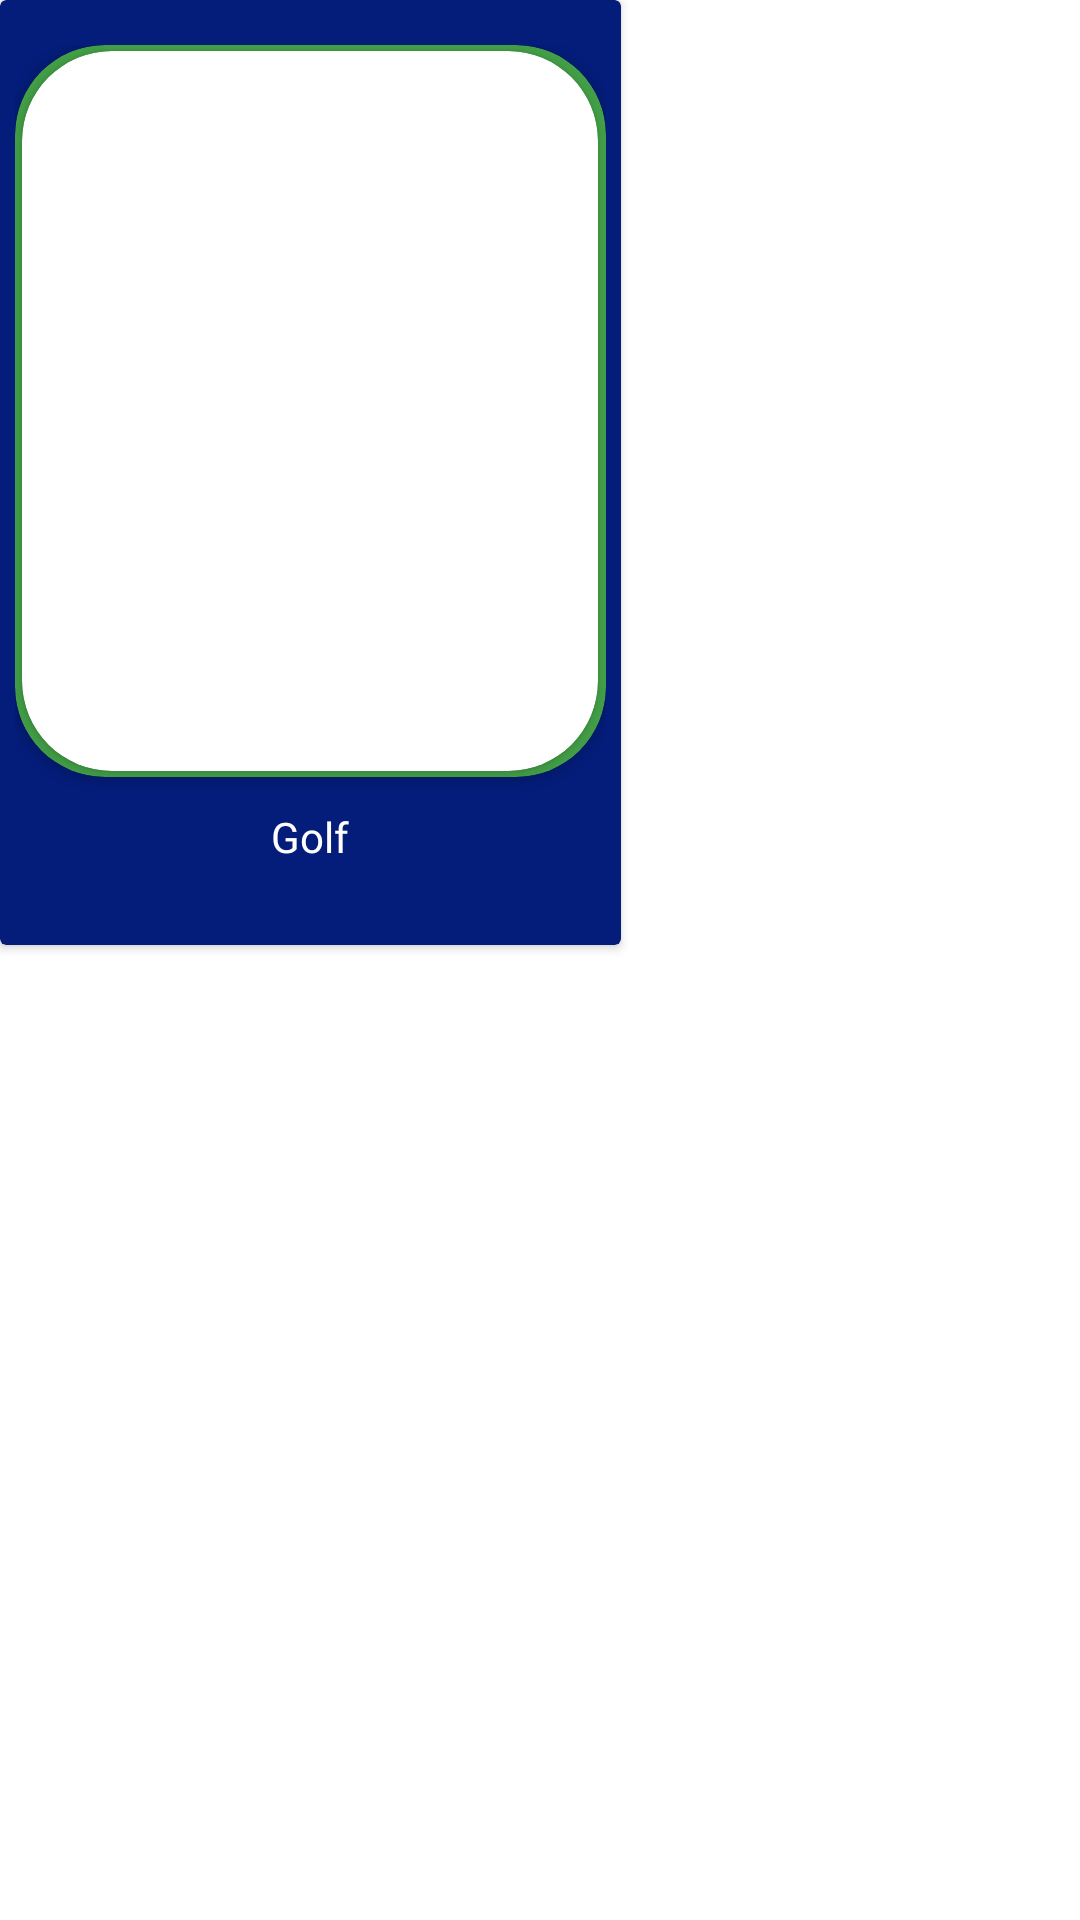

Write the Android layout XML for this screen, with the resource values it uses.
<!-- AndroidManifest.xml: application theme Theme.Sporyap_deneme -->
<!-- res/layout/card_design_opened_event_child_5.xml -->
<?xml version="1.0" encoding="utf-8"?>
<LinearLayout
    xmlns:android="http://schemas.android.com/apk/res/android"
    xmlns:app="http://schemas.android.com/apk/res-auto"
    android:layout_width="wrap_content"
    android:layout_height="wrap_content">

    <androidx.cardview.widget.CardView
        android:layout_width="wrap_content"
        android:layout_height="wrap_content"
        app:cardBackgroundColor="@color/app_main_color">

        <LinearLayout
            android:layout_width="match_parent"
            android:layout_height="wrap_content"
            android:orientation="vertical"
            android:paddingLeft="5dp"
            android:paddingTop="15dp"
            android:paddingBottom="10dp"
            android:paddingRight="5dp">

            <androidx.cardview.widget.CardView
                android:layout_width="197dp"
                android:layout_height="244dp"
                app:cardBackgroundColor="#43A047"
                app:cardCornerRadius="30dp">

                <androidx.cardview.widget.CardView
                    android:layout_width="wrap_content"
                    android:layout_height="wrap_content"
                    android:layout_gravity="center"
                    app:cardCornerRadius="30dp">

                    <ImageView
                        android:id="@+id/Image"
                        android:layout_width="192dp"
                        android:layout_height="240dp"
                        android:src="@drawable/golf_picture" />

                </androidx.cardview.widget.CardView>
            </androidx.cardview.widget.CardView>

            <TextView
                android:id="@+id/textViewChild"
                android:layout_width="wrap_content"
                android:layout_height="40sp"
                android:gravity="center"                android:layout_gravity="center"
                android:layout_marginBottom="6dp"
                android:layout_weight="1"
                android:fontFamily="@font/montserrat_light"
                android:text="Golf"
                android:textColor="@color/white"
                android:visibility="visible" />

        </LinearLayout>
    </androidx.cardview.widget.CardView>


</LinearLayout>
<!-- resources referenced by this layout -->
<resources>
  <color name="app_main_color">#041D7A</color>
  <color name="white">#FFFFFFFF</color>
  <style name="Theme.Sporyap_deneme" parent="Theme.MaterialComponents.DayNight.DarkActionBar">
          
          <item name="colorPrimary">@color/purple_500</item>
          <item name="colorPrimaryVariant">@color/purple_700</item>
          <item name="colorOnPrimary">@color/white</item>
          
          <item name="colorSecondary">@color/teal_200</item>
          <item name="colorSecondaryVariant">@color/teal_700</item>
          <item name="colorOnSecondary">@color/black</item>
          
          <item name="android:statusBarColor" tools:targetApi="l">?attr/colorPrimaryVariant</item>
          
      </style>
  <color name="purple_500">#FF6200EE</color>
  <color name="purple_700">#FF3700B3</color>
  <color name="teal_200">#FF03DAC5</color>
  <color name="teal_700">#FF018786</color>
  <color name="black">#FF000000</color>
</resources>
